4-way image classification set "RLD_Dataset_Split" from GitHub (kevoctavian/ProgramRLD); label vocabulary: bacterial blight, healthy, rice blast, tungro.

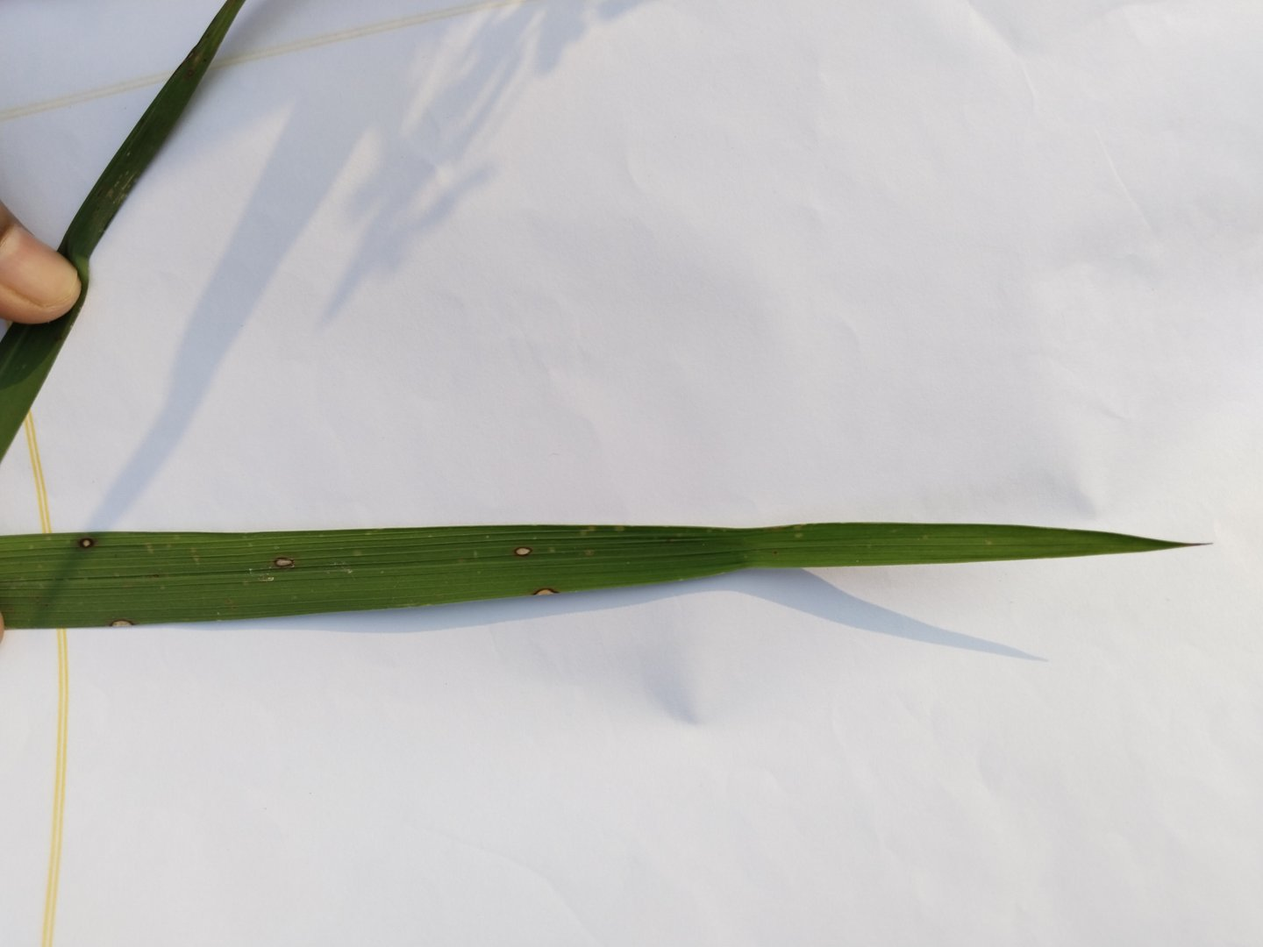
Label: rice blast

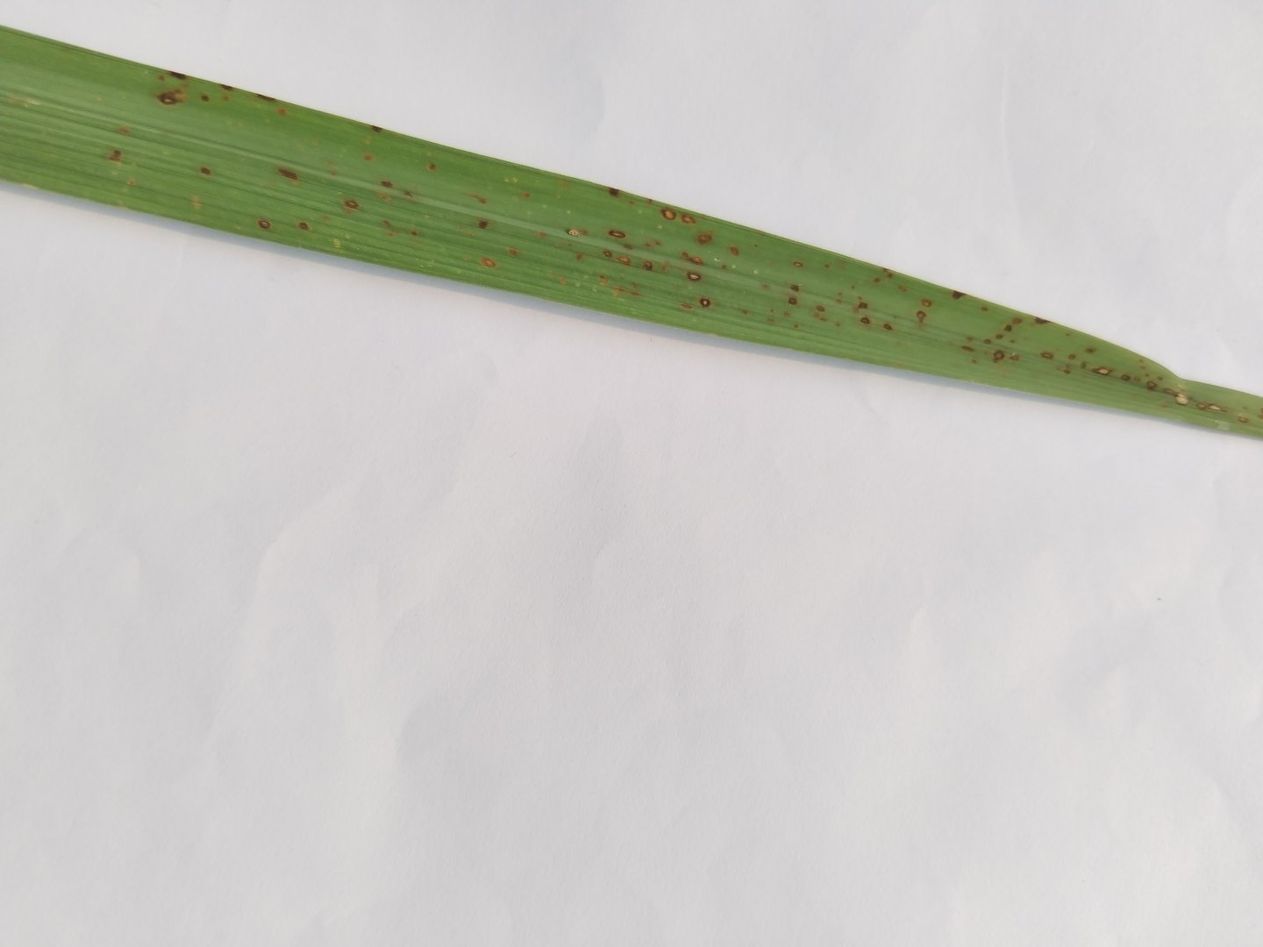
Label: rice blast

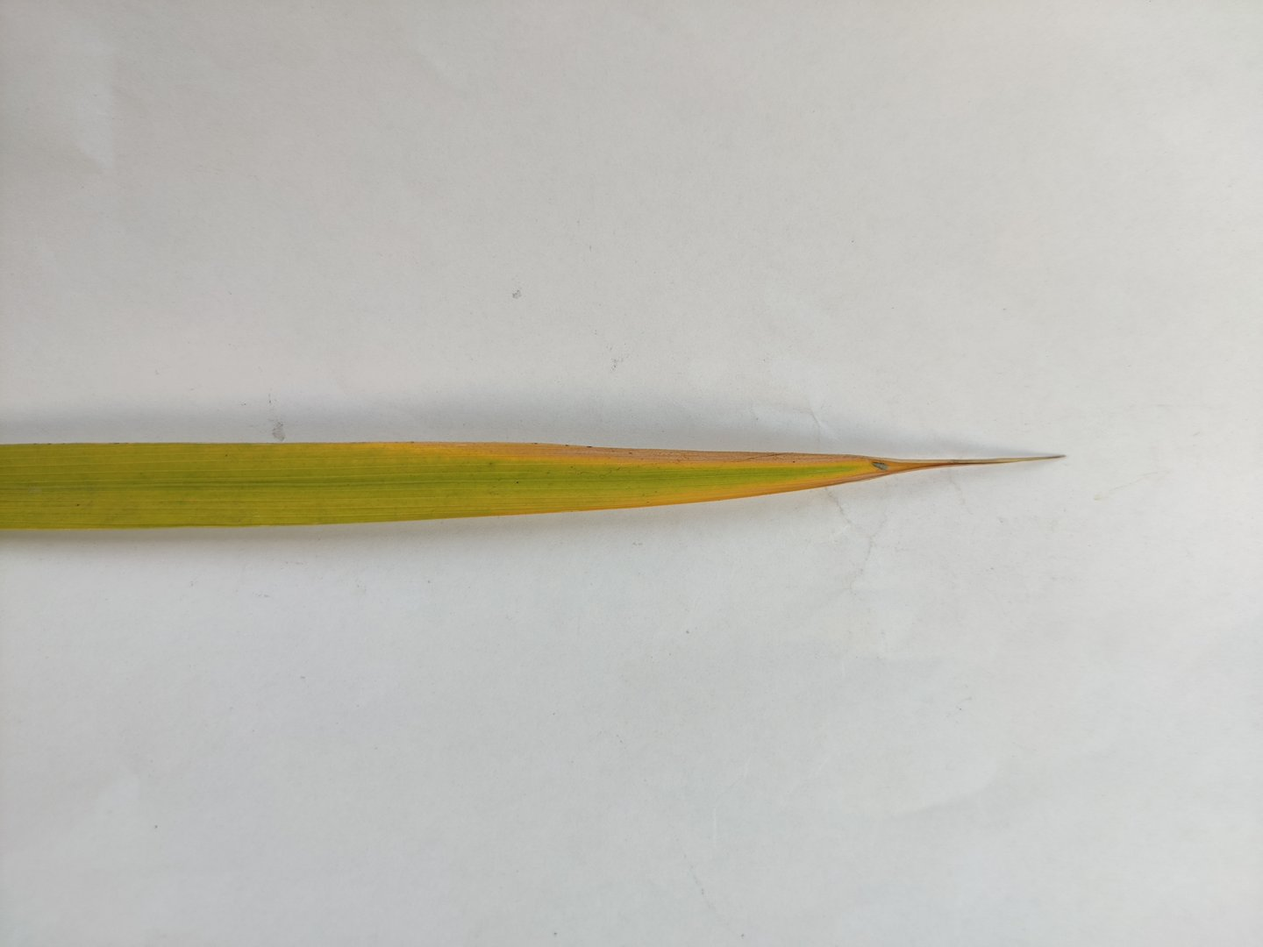
Label: tungro

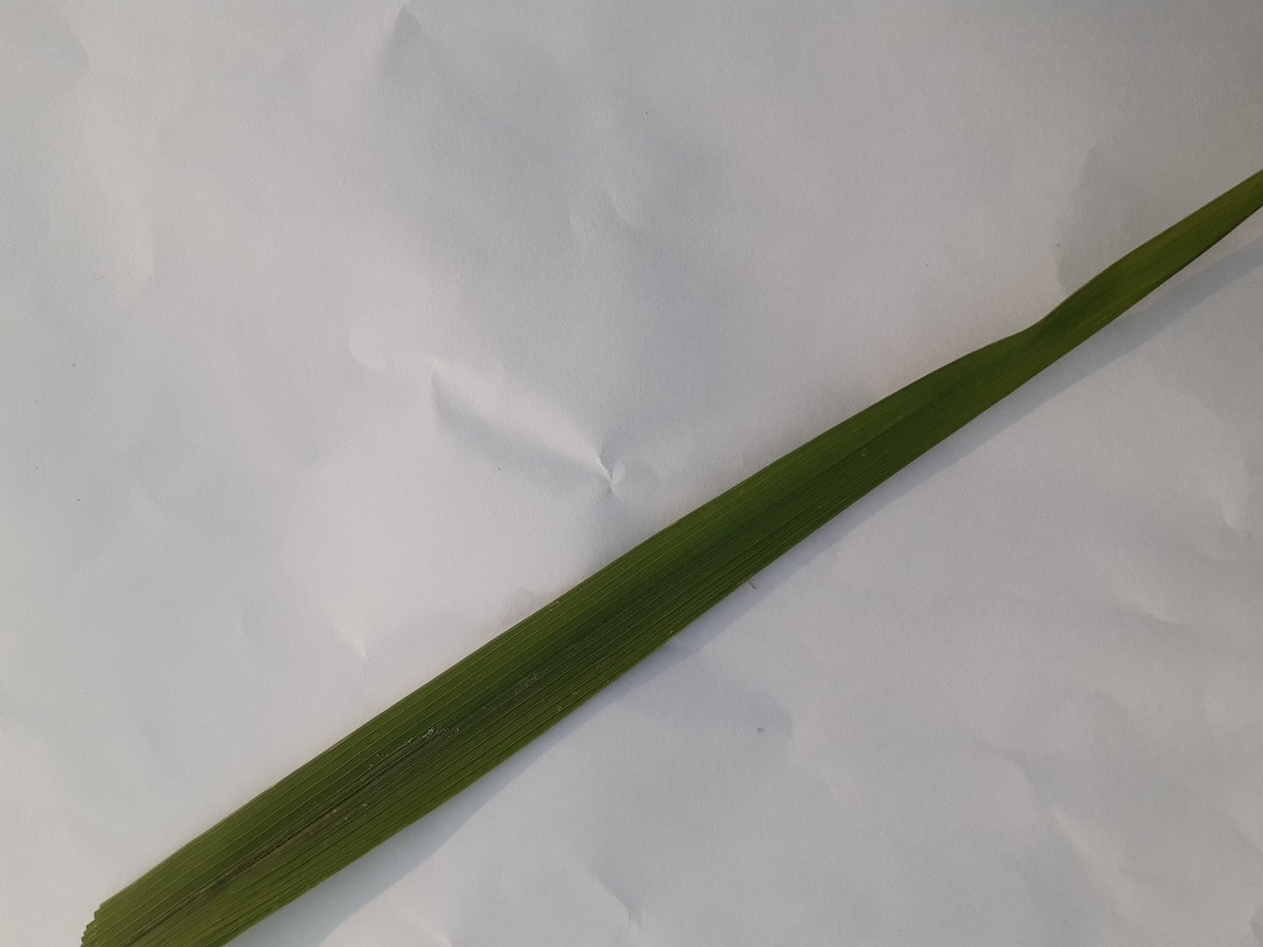
Label: healthy

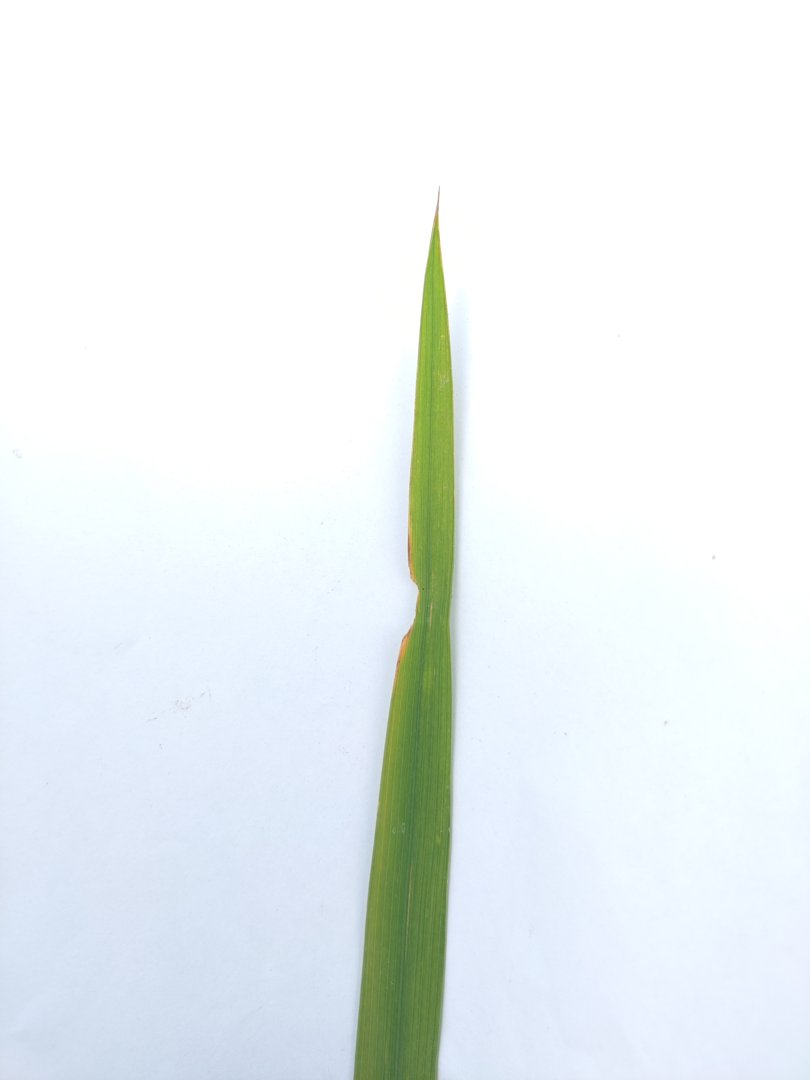
Label: rice blast

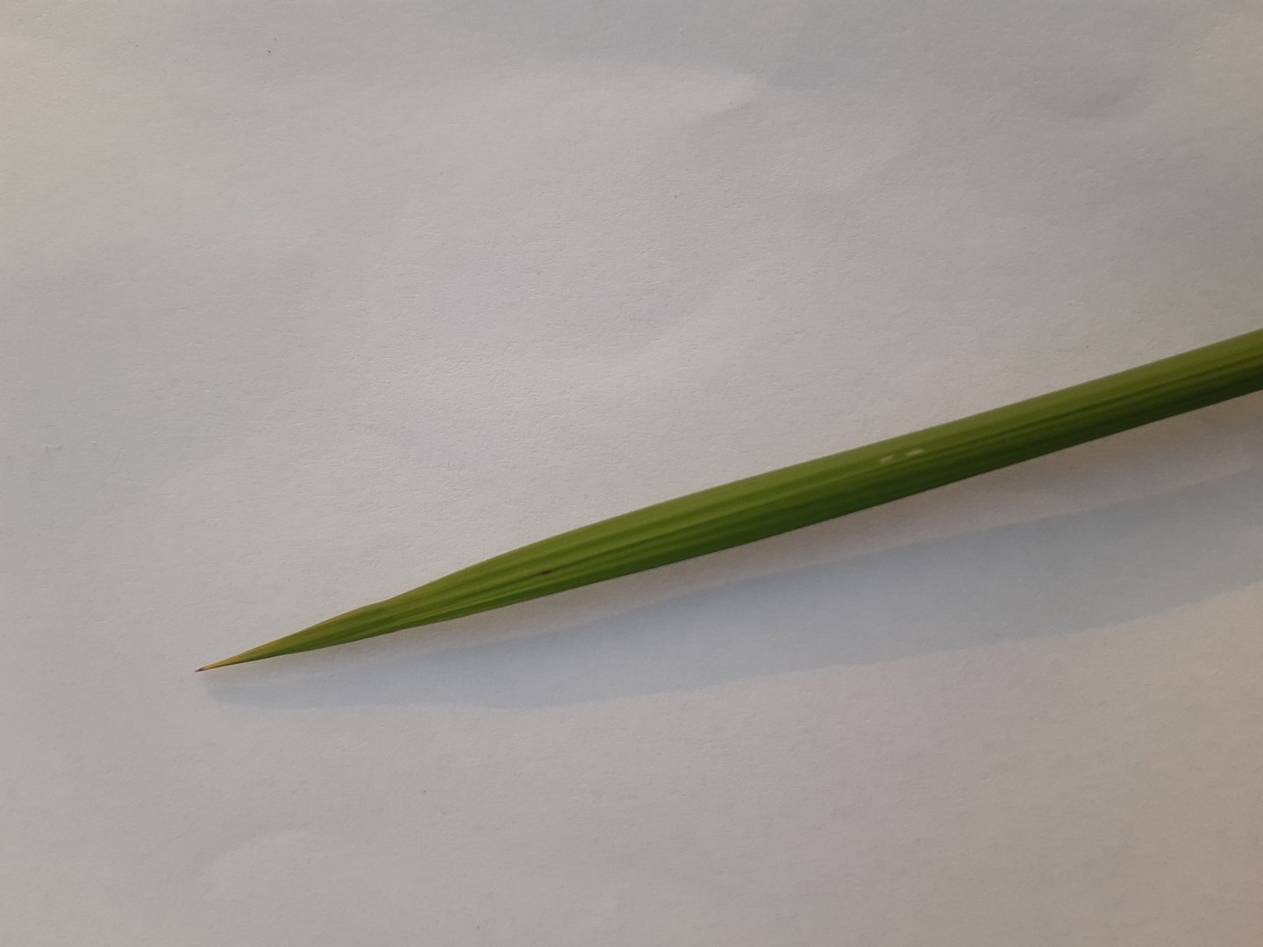
Label: healthy
